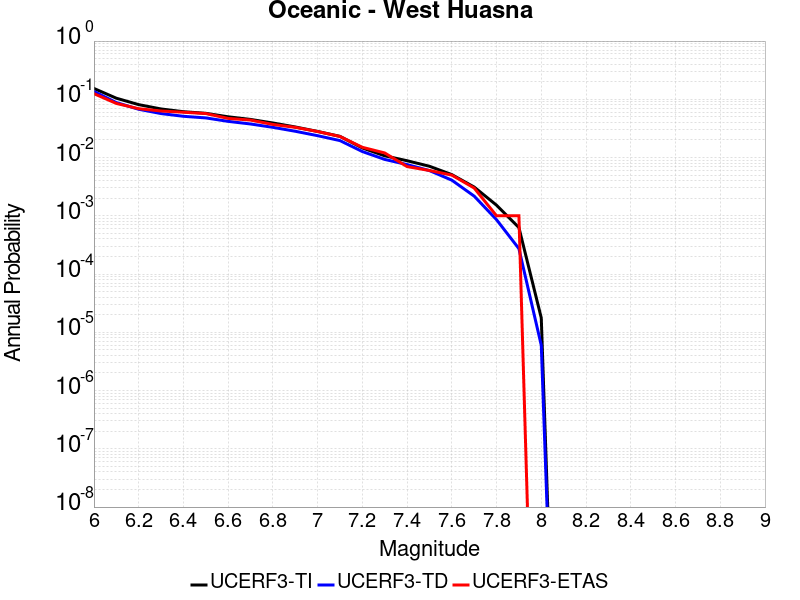

The data file committed next to this chart (first rows):
Magnitude, UCERF3-TI Prob, UCERF3-TD Prob, UCERF3-ETAS Prob
6.0, 0.1536, 0.1362, 0.125
6.1, 0.1045, 0.08801, 0.085
6.2, 0.08103, 0.06748, 0.069
6.3, 0.06831, 0.05693, 0.063
6.4, 0.06129, 0.0511, 0.06
6.5, 0.05751, 0.04796, 0.057
6.6, 0.0501, 0.04182, 0.047
6.7, 0.04516, 0.03772, 0.044
6.8, 0.03924, 0.03303, 0.037
6.9, 0.03352, 0.02829, 0.033
7.0, 0.02809, 0.02375, 0.028
7.1, 0.02312, 0.01956, 0.023
7.2, 0.01462, 0.01269, 0.015
7.3, 0.01071, 0.009295, 0.012
7.4, 0.008821, 0.007578, 0.007
7.5, 0.007091, 0.005979, 0.006
7.6, 0.005102, 0.004093, 0.005
7.7, 0.003119, 0.002178, 0.003
7.8, 0.001522, 8.580757E-4, 0.001
7.9, 6.289633E-4, 2.7298517E-4, 0.001
8.0, 1.7639533E-5, 5.999253E-6, 0.0
